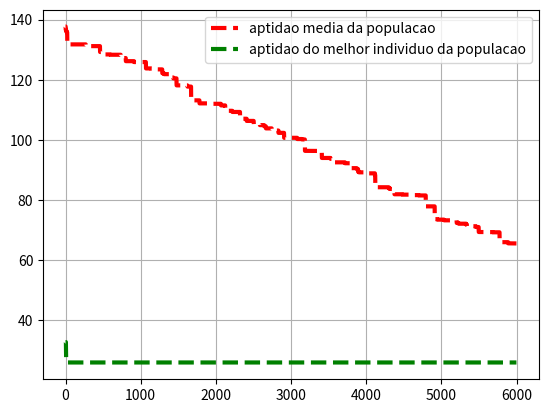

The matplotlib source for this figure:
#! coding:utf-8

"""Particle Swarm Optimization para minimizacao da funcao de 
Rastringin no intervalo x=[-5, 12] e y=[5, 12]"""

import numpy as np
import matplotlib.pyplot as plt
from random import sample
from tqdm import tqdm

def func_custo(x, y):
    """Calcula o valor da funcao a ser minimizada
    """
    z = 20.0 + x**2 + y**2 - 10.0 * (np.cos(2 * np.pi * x) + np.cos(2 * np.pi * y))
    return z

def aptidao_melhor_individuo(pop):
    """Encontra e retorna a melhor aptidao dos
    individuos da populacao
    """
    aptidao = np.inf
    for i in pop:
        custo = func_custo(i[0], i[1])
        if custo < aptidao:
            aptidao = custo

    return aptidao

def aptidao_media_populacao(pop):
    """Calcula e retorna a media da aptidao dos 
    individuos da populacao
    """
    ap = list()
    for i in pop:
        ap.append(func_custo(i[0], i[1]))
    media = sum(ap) / len(ap)
    return media

def melhor_individuo(pop):
    """Encontra e retorna o individuo com a 
    melhor aptidao entre os individuos
    da populacao
    """
    aptidao = np.inf
    melhor_ind = None
    for i in pop:
        custo = func_custo(i[0], i[1])
        if custo < aptidao:
            aptidao = custo
            melhor_ind = i

    return melhor_ind

################################
##  PARAMETROS DO ALGORITMO   ##
################################

# Coeficientes aceleradores
c1 = 2.05
c2 = 2.05

w = 0.4 #  parametro de inercia

num_pop = 60 # numero de individuos da populacao
num_gera = 6000 # numero de geracoes

# populacao gerada aleatoriamente
pop_x = 17 * np.random.rand(num_pop) - 5
pop_y = 7 * np.random.rand(num_pop) + 5

xi = np.column_stack((pop_x, pop_y))
vi = pop_x = 12 * np.random.rand(num_pop, 2) - 12

# pi e inicializado com a populacao inicial
pi = xi
menor_custo = np.inf

# para definir pg e necessário encontrar a particula com
# o menor valor de funcao custo
for i in xi:
    if func_custo(i[0], i[1]) < menor_custo:
        pg = i
        menor_custo = func_custo(i[0], i[1])

# Dados a serem coletados no decorrer das geracoes
apt_melhor = list()
apt_media = list()
erro = list()

##################################
## EXECUCAO DO LACO DE GERACOES ##
##################################
for g in tqdm(range(num_gera), leave=True, ascii=True, ncols=100):

    # For precorre cada uma das particulas
    # para atualizar suas respectivas velocidades
    # e posicoes 
    for e, i in enumerate(xi):
        
        # Gera números pseudo-aleat. uniform. distrib.
        r1 = np.random.rand()
        r2 = np.random.rand()
        
        # Atualizacoes
        vi[e] = w * vi[e] + c1 * r1 * (pi[e] - i) + c2 * r2 * (pg - i)
        i = i + vi[e]

        # restricao do problema
        if i[0] > 12 or i[0] < -5:
            break

        if i[1] > 12 or i[1] < 5:
            break 

        # Calculo da funcao custo e atualizacao
        # dos menores valores globais e individuais
        p1 = func_custo(i[0], i[1])
        p2 = func_custo(pi[e][0], pi[e][1])
        if p1 < p2:
            pi[e] = i
            p3 = func_custo(pg[0], pg[1])
            # atualizacao de minimo local
            if p1 < p3:
                # atualizacao de minimo global
                pg = i

    # Armazenamento de informacoes sobre a populacao
    # no decorrer das geracoes 
    apt_media.append(aptidao_media_populacao(xi))
    apt_melhor.append(aptidao_melhor_individuo(xi))

##########################################
## Visualizacao dos resultados          ##
##########################################
plt.plot(apt_media, 'r--', lw=3.0)
plt.plot(apt_melhor, 'g--', lw=3.0)
plt.grid(True)
plt.legend(['aptidao media da populacao',
            'aptidao do melhor individuo da populacao'])
plt.show()
